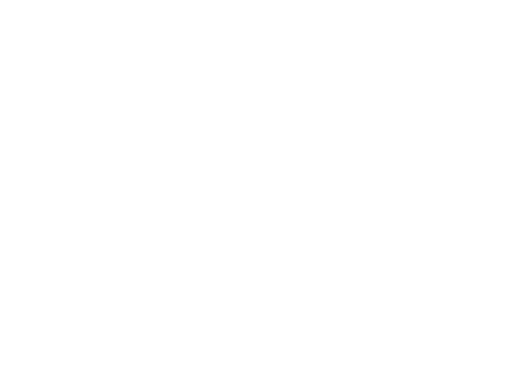
t = 0.00 s
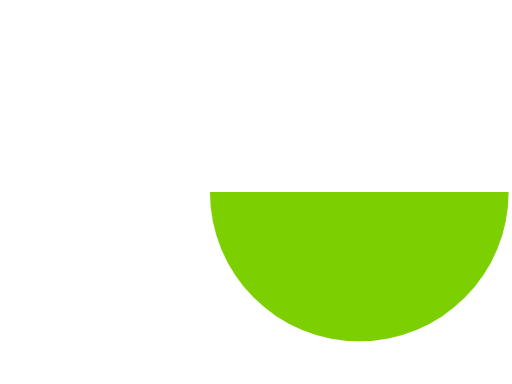
t = 0.59 s
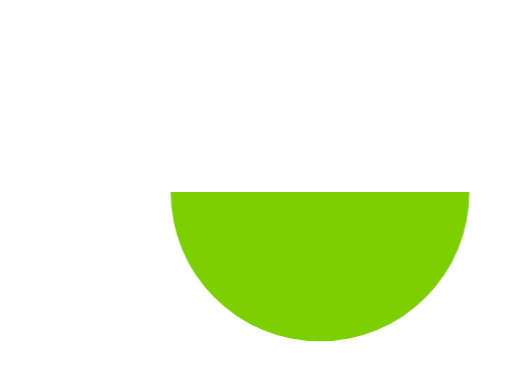
t = 1.30 s
t = 1.80 s: frame unchanged from t = 1.30 s, image omitted
t = 2.30 s: frame unchanged from t = 1.30 s, image omitted
t = 3.01 s: frame unchanged from t = 0.59 s, image omitted

The animated SVG that drew these frames (rendered in a browser with its animation timeline set to each time). Animation: 2 CSS @keyframes rules; one cycle of 3.60 s, repeats indefinitely.

<svg xmlns="http://www.w3.org/2000/svg" viewBox="-10 -10 120 90" width="480" height="360" role="img" aria-label="PantaziSoft">
<!-- PantaziSoft symbol, "arrive" animation. Generated by scripts/brand-motion.mjs; edit that, not this file. -->
<style>
      .r { animation: arrive-r 3.6s cubic-bezier(0.65, 0, 0.35, 1) infinite; }
      .f { animation: arrive-f 3.6s cubic-bezier(0.65, 0, 0.35, 1) infinite; }
      @keyframes arrive-r { 0% { transform: translateX(-130px); } 22%, 78% { transform: none; } 100% { transform: translateX(-130px); } }
      @keyframes arrive-f { 0% { transform: translateX(130px); } 22%, 78% { transform: none; } 100% { transform: translateX(130px); } }
  @media (prefers-reduced-motion: reduce) { .m, .r, .f { animation: none !important; } }
</style>
<g class="m"><path class="r" fill="#ffffff" d="M0 35A35 35 0 0 1 70 35Z"/><path class="f" fill="#7ccf00" d="M30 35H100A35 35 0 0 1 30 35Z"/></g>
</svg>
